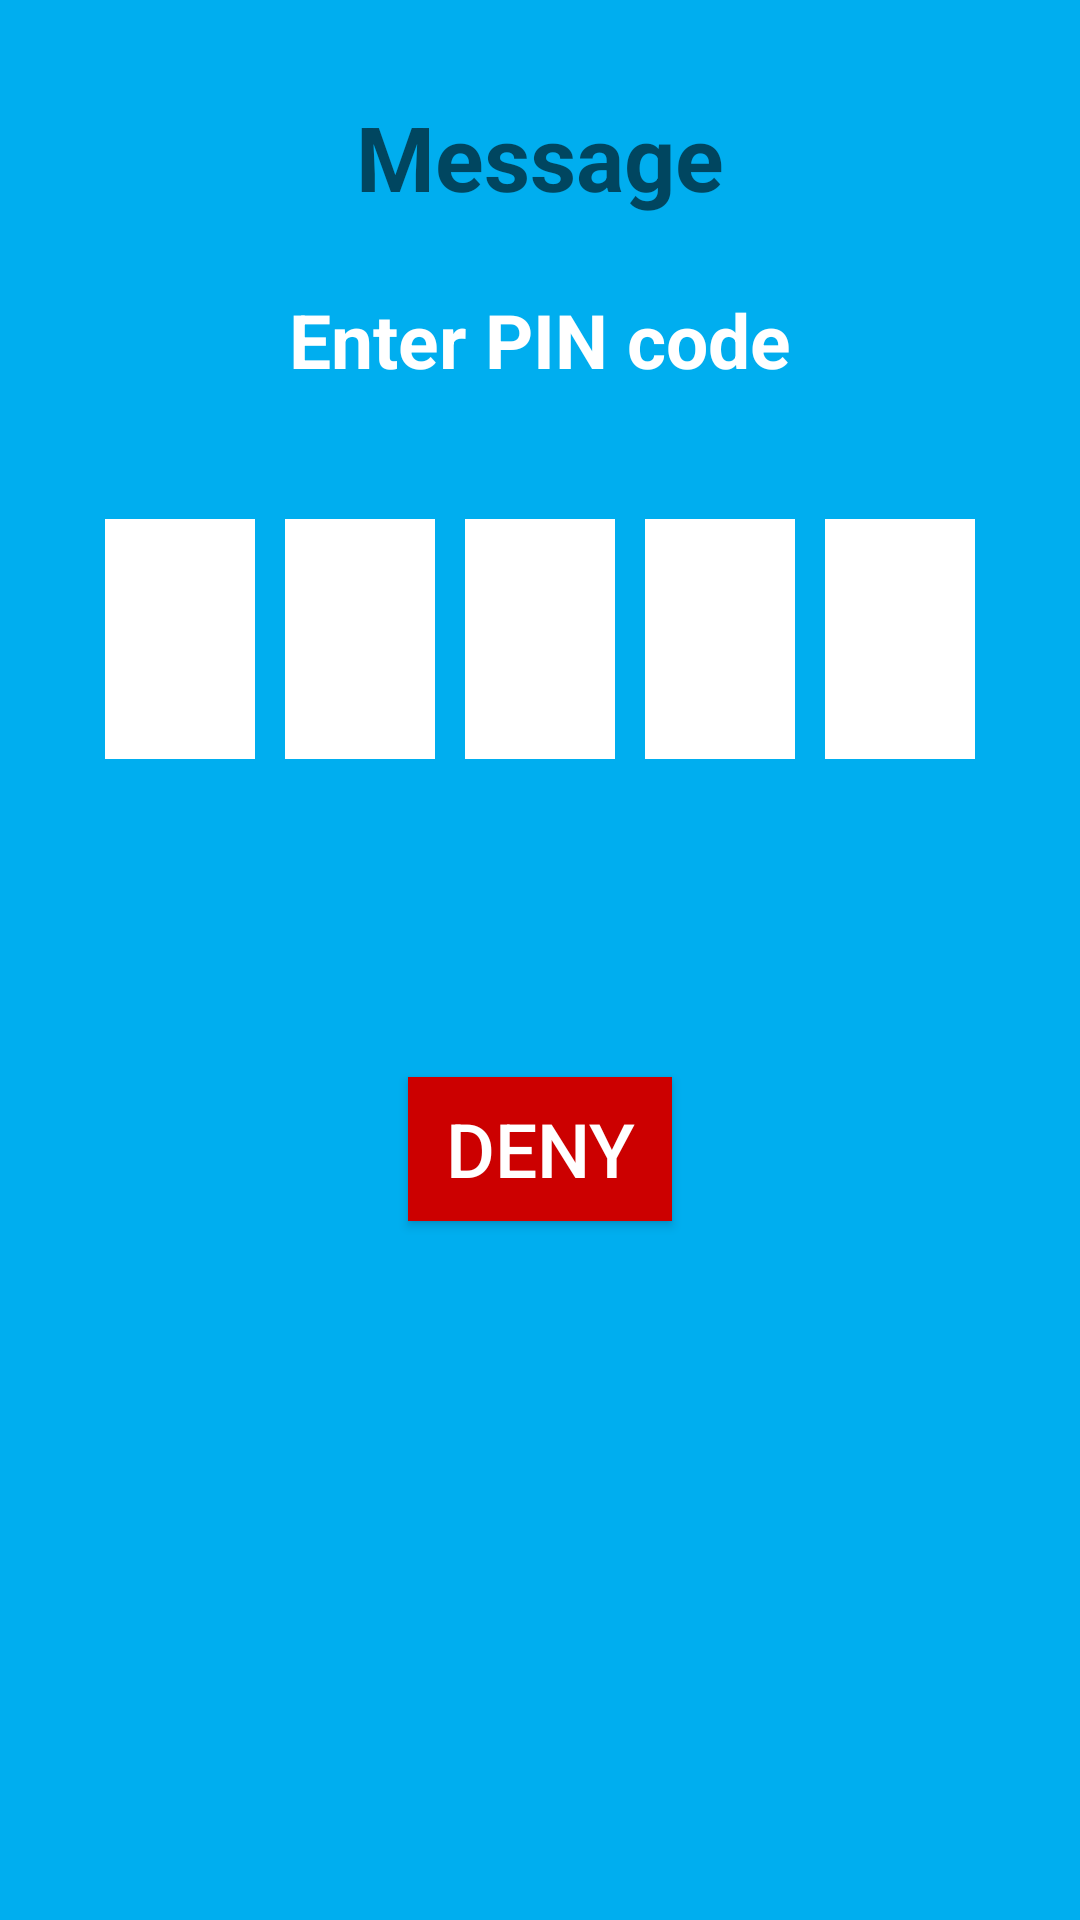

Layout XML and referenced resources for this Android screen:
<!-- AndroidManifest.xml: fallback theme Theme.MaterialComponents.DayNight.NoActionBar -->
<!-- res/layout/pin_accept_dialog.xml -->
<?xml version="1.0" encoding="utf-8"?>
<LinearLayout xmlns:android="http://schemas.android.com/apk/res/android"
  android:layout_width="match_parent"
  android:layout_height="match_parent"
  android:background="#00AEEF"
  android:gravity="center_horizontal"
  android:orientation="vertical"
  android:padding="16dp">

  <TextView
    android:id="@+id/pinDialogTitleTextView"
    android:layout_width="wrap_content"
    android:layout_height="wrap_content"
    android:layout_gravity="center_horizontal"
    android:layout_marginTop="16dp"
    android:hint="Message"
    android:textAppearance="?android:attr/textAppearanceLarge"
    android:textColor="#fff"
    android:textSize="30dp"
    android:textStyle="bold" />

  <TextView
    android:layout_width="wrap_content"
    android:layout_height="wrap_content"
    android:layout_marginTop="24dp"
    android:text="Enter PIN code"
    android:textAppearance="?android:attr/textAppearanceLarge"
    android:textColor="#fff"
    android:textSize="25dp"
    android:textStyle="bold" />

  <TextView
    android:id="@+id/wrongPinTextView"
    android:layout_width="wrap_content"
    android:layout_height="wrap_content"
    android:layout_gravity="center_horizontal"
    android:textAppearance="?android:attr/textAppearanceMedium"
    android:textColor="#fff"
    android:textSize="20dp"
    android:textStyle="bold" />

  <LinearLayout
    android:layout_width="wrap_content"
    android:layout_height="wrap_content"
    android:layout_marginLeft="14dp"
    android:layout_marginRight="14dp"
    android:layout_marginTop="16dp"
    android:orientation="horizontal">

    <EditText
      android:id="@+id/pinBox0"
      android:layout_width="wrap_content"
      android:layout_height="wrap_content"
      android:layout_gravity="center"
      android:layout_marginLeft="5dp"
      android:layout_marginRight="5dp"
      android:layout_weight="1"
      android:background="#FFF"
      android:ems="10"
      android:focusable="true"
      android:gravity="center"
      android:inputType="phone"
      android:maxLength="1"
      android:password="true"
      android:textColor="#00AEEF"
      android:textSize="60dp" />

    <EditText
      android:id="@+id/pinBox1"
      android:layout_width="wrap_content"
      android:layout_height="wrap_content"
      android:layout_gravity="center"
      android:layout_marginLeft="5dp"
      android:layout_marginRight="5dp"
      android:layout_weight="1"
      android:background="#FFF"
      android:ems="10"
      android:focusable="true"
      android:gravity="center"
      android:inputType="phone"
      android:maxLength="1"
      android:password="true"
      android:textColor="#00AEEF"
      android:textSize="60dp" />

    <EditText
      android:id="@+id/pinBox2"
      android:layout_width="wrap_content"
      android:layout_height="wrap_content"
      android:layout_gravity="center"
      android:layout_marginLeft="5dp"
      android:layout_marginRight="5dp"
      android:layout_weight="1"
      android:background="#FFF"
      android:ems="10"
      android:focusable="true"
      android:gravity="center"
      android:inputType="phone"
      android:maxLength="1"
      android:password="true"
      android:textColor="#00AEEF"
      android:textSize="60dp" />

    <EditText
      android:id="@+id/pinBox3"
      android:layout_width="wrap_content"
      android:layout_height="wrap_content"
      android:layout_gravity="center"
      android:layout_marginLeft="5dp"
      android:layout_marginRight="5dp"
      android:layout_weight="1"
      android:background="#FFF"
      android:ems="10"
      android:focusable="true"
      android:gravity="center"
      android:inputType="phone"
      android:maxLength="1"
      android:password="true"
      android:textColor="#00AEEF"
      android:textSize="60dp" />

    <EditText
      android:id="@+id/pinBox4"
      android:layout_width="wrap_content"
      android:layout_height="wrap_content"
      android:layout_gravity="center"
      android:layout_marginLeft="5dp"
      android:layout_marginRight="5dp"
      android:layout_weight="1"
      android:background="#FFF"
      android:ems="10"
      android:focusable="true"
      android:gravity="center"
      android:inputType="phone"
      android:maxLength="1"
      android:password="true"
      android:textColor="#00AEEF"
      android:textSize="60dp" />
  </LinearLayout>

  <Button
    android:id="@+id/buttonDeny"
    android:layout_width="wrap_content"
    android:layout_height="wrap_content"
    android:layout_marginTop="106dp"
    android:background="#C00"
    android:onClick="onDenyButtonClicked"
    android:padding="6dp"
    android:text="Deny"
    android:textColor="@android:color/white"
    android:textSize="25sp" />

</LinearLayout>
<!-- resources referenced by this layout -->
<resources>

</resources>
